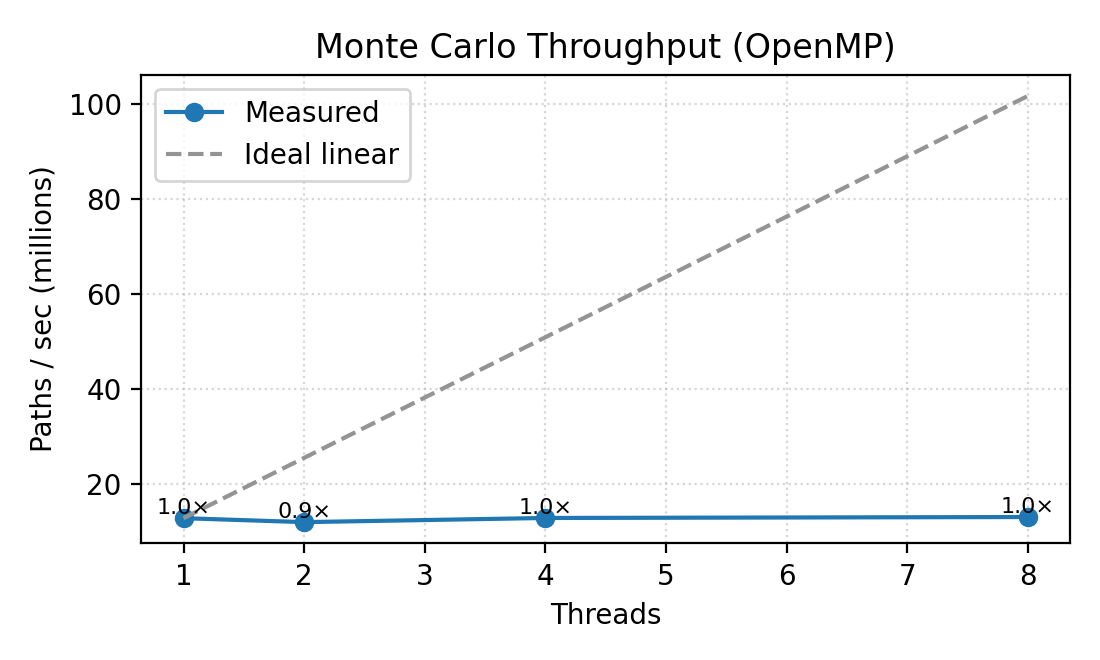

The file beside this chart, header and first rows:
threads, paths_per_sec, speedup, efficiency
1, 12698735, 1.0, 1.0
2, 11868028, 0.9346, 0.4673
4, 12745023, 1.004, 0.2509
8, 12944984, 1.019, 0.1274
